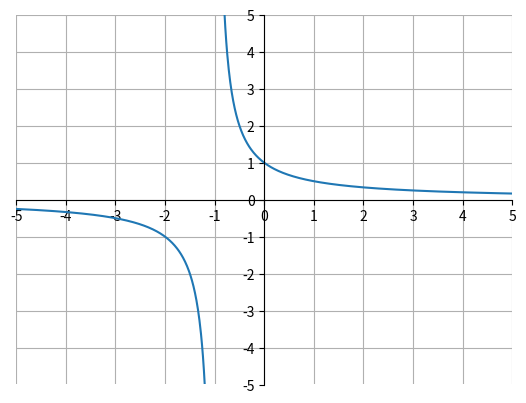

Source code (Python):
import matplotlib.pyplot as plt
import numpy as np

def f1(x):
	if x < -1:
		return 1/(x+1)

def f2(x):
	if x > -1:
		return 1/(x+1)

x = np.linspace(-5, 5, 1000)

y=[]
for i in x:
	y.append(f1(i))

z=[]
for i in x:
	z.append(f2(i))

ax = plt.gca()
ax.spines['top'].set_color('none')
ax.spines['left'].set_position('zero')
ax.spines['right'].set_color('none')
ax.spines['bottom'].set_position('zero')

plt.xlim(-5, 5)
plt.ylim(-5, 5)
plt.xticks(np.arange(min(x), max(x)+1, 1.0))
plt.yticks(np.arange(-5, 5+1, 1.0))
plt.plot(x, y)
plt.plot(x, z, c='C0')
plt.grid(True)
plt.show()